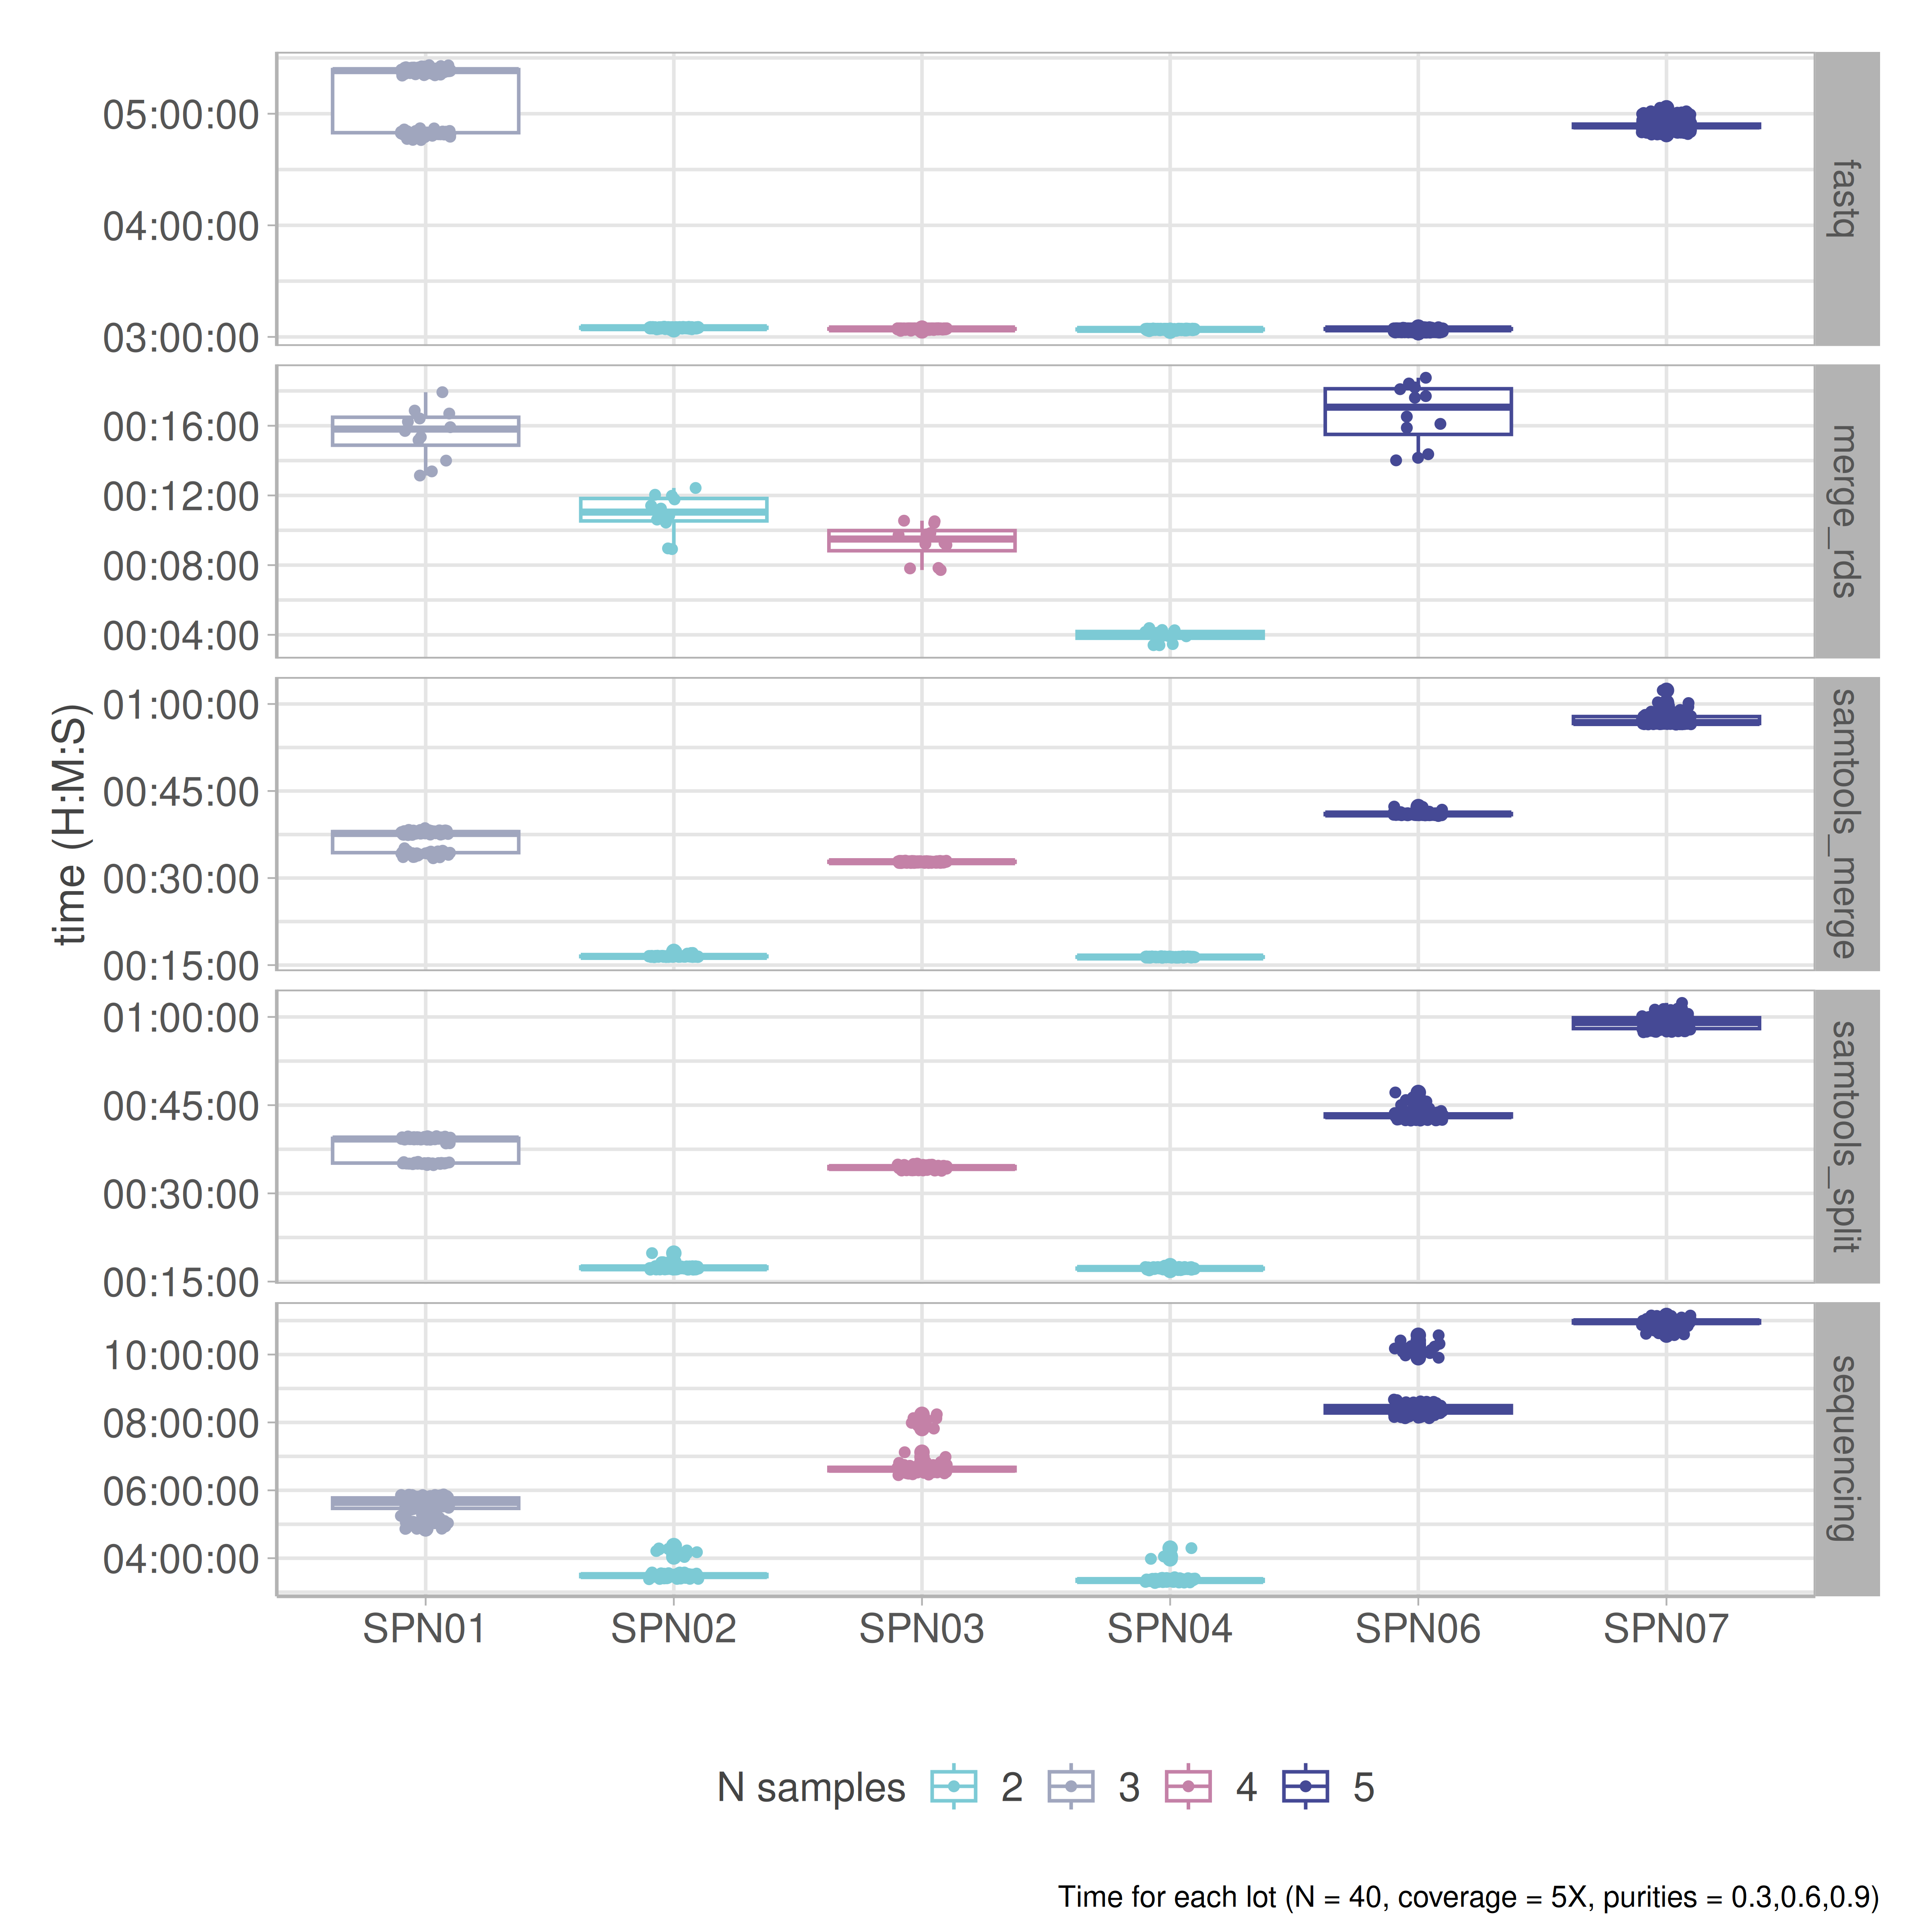

Source code (R):
library(dplyr)
library(hms)
library(ggplot2)
library(patchwork)
library(lubridate)
library(optparse)
source('utils.R')
spns <- paste0('SPN0', 1:7)

# all_time_sequencing <- tibble()
# all_time_merging <- tibble()
# all_time_samtools <- tibble()
# 
# sample_table <- tibble(sample = spns, N = c(3,2,4,2,3,5,5))
# for (spn in spns){
#   base <- paste0('/orfeo/cephfs/scratch/cdslab/shared/SCOUT/',spn,'/sequencing')
#   if (dir.exists(base)){
#     print(spn)
#     tum <- parse_rds(base, type = 'tumour',merging = FALSE) %>%
#       group_by(coverage, purity, tumour, type, chunk) %>%
#       summarise(elapsed_time_mins = sum(elapsed_time_mins),
#                 cpu_time_secs = sum(cpu_time_secs),
#                 memory_used_MB = sum(memory_used_MB)) %>%
#       mutate(SPN = spn,  N = sample_table %>% filter(sample == spn) %>% pull(N))
#     tum_merging <- parse_rds(base, type = 'tumour',merging = TRUE) %>%
#       mutate(SPN = spn,  N = sample_table %>% filter(sample == spn) %>% pull(N))
# 
#     nor <- parse_rds(base, 'normal', merging = FALSE)  %>%
#       group_by(coverage, purity, tumour, type, chunk) %>%
#       summarise(elapsed_time_mins = sum(elapsed_time_mins),
#                 cpu_time_secs = sum(cpu_time_secs),
#                 memory_used_MB = sum(memory_used_MB)) %>%
#       mutate(SPN = spn,  N = sample_table %>% filter(sample == spn) %>% pull(N))
#     nor_merging <- parse_rds(base, type = 'normal',merging = TRUE) %>%
#       mutate(SPN = spn,  N = sample_table %>% filter(sample == spn) %>% pull(N))
# 
#     time_sequencing <- bind_rows(tum,nor)
#     time_merging <- bind_rows(tum_merging,nor_merging)
#     all_time_sequencing <- bind_rows(all_time_sequencing, time_sequencing)
#     all_time_merging <- bind_rows(all_time_merging, time_merging)
# 
#     time_t <- parse_out(base, type = 'tumour') %>%
#       mutate(SPN = spn, N = sample_table %>% filter(sample == spn) %>% pull(N))
#     time_n <- parse_out(base, type = 'normal') %>%
#       mutate(SPN = spn,  N = sample_table %>% filter(sample == spn) %>% pull(N))
#     time <- bind_rows(time_t, time_n)
#     all_time_samtools <- bind_rows(all_time_samtools, time)
#   }
# }

# full_table <- bind_rows(all_time_merging %>% mutate(step = 'merge_rds') %>% filter(type == 'tumour') %>% select(cpu_time_secs, memory_used_MB, SPN,N, step),
#                         all_time_sequencing %>% mutate(step = 'sequencing') %>% filter(type == 'tumour')  %>% select(cpu_time_secs, memory_used_MB, SPN,N, step),
#                         all_time_samtools %>% filter(type == 'tumour') %>% mutate(cpu_time_secs = usr_time_sec,
#                                                                                   memory_used_MB = memory_MB) %>% select(cpu_time_secs, memory_used_MB, SPN,N, step))
# saveRDS(object = full_table, file = 'time_sequencing.rds')
full_table <- readRDS('time_sequencing.rds')

memory <- full_table %>% 
  ggplot(aes(x = SPN, y = memory_used_MB)) +
  ylab('memory (MB)') + 
  xlab('') +
  geom_boxplot(aes(col = as.factor(N))) +
  geom_jitter(aes(col = as.factor(N)), height = 0, width = 0.1, size = 1) +
  scale_color_manual('N samples', values = c('#7CCAD5', '#A0A6BE', '#C481A7', '#454995')) + 
  facet_grid(step~., scales = 'free_y') +
  theme_custom() +
  plot_annotation(caption = 'Memory for each lot (N = 40, coverage = 5X, purities = 0.3,0.6,0.9)') & theme(legend.position = 'bottom')

time <- full_table %>% 
  ggplot(aes(x =SPN, y = hms::as_hms(cpu_time_secs))) +
  ylab('time (H:M:S)') +
  xlab('') + 
  geom_boxplot(aes(col = as.factor(N))) +
  geom_jitter(aes(col = as.factor(N)), height = 0, width = 0.1, size = 1) +
  theme_custom() +
  scale_color_manual('N samples', values = c('#7CCAD5', '#A0A6BE', '#C481A7', '#454995'))  +
  facet_grid(step~., scales = 'free_y')  +
  plot_layout(guides = 'collect') + 
  plot_annotation(caption = 'Time for each lot (N = 40, coverage = 5X, purities = 0.3,0.6,0.9)') & theme(legend.position = 'bottom')

ggsave(filename = 'plot_time_sequencing.png', plot = time, width = 8, height = 8, units = 'in', dpi = 600)
ggsave(filename = 'plot_mem_sequencing.png', plot = memory, width = 8, height = 8, units = 'in', dpi = 600)


df_summary <- full_table %>% 
  mutate(x =  hms::as_hms(cpu_time_secs)) %>% 
  select(-memory_used_MB) %>% 
  group_by(SPN, N, step) %>% 
  summarise(
    mean = mean(cpu_time_secs, na.rm = TRUE),
    se   = sd(cpu_time_secs, na.rm = TRUE) / sqrt(n()),
    .groups = "drop"
  ) %>% 
  mutate(lower = mean - se, upper = mean + se )


df_summary <- df_summary %>% mutate(step = case_when(
        step == 'fastq' ~ '4. Convert to FASTQ',
        step == 'merge_rds' ~ '2. Merge RDS',
        step == 'samtools_merge' ~ '2. Merge SAM',
        step == 'samtools_split' ~ '3. Split SAM',
        step == 'sequencing' ~ '1. Sequencing ProCESS'))

mean_plt <- ggplot(df_summary, aes(x = SPN, y =  hms::as_hms(mean), fill = as.factor(N))) +
  geom_col(position = position_dodge(width = 0.9)) +
  geom_errorbar(aes(ymin = hms::as_hms(lower), ymax = hms::as_hms(upper)),
                width = 0.2,
                position = position_dodge(width = 0.9)) +
  scale_fill_manual('N samples', values = c('#7CCAD5', '#A0A6BE', '#C481A7', '#454995'))  +
  theme_minimal(base_size = 13) +
  facet_grid(step~., scales = 'free_y')  +
  ylab('time (H:M:S)') +
  xlab('SPN') +
  plot_annotation(caption = 'Mean time over each lot (N = 40, coverage = 5X, purities = 0.3,0.6,0.9)') & theme(legend.position = 'bottom')
ggsave(filename = 'plot_time_sequencing_v2.png', plot = mean_plt, width = 8, height = 10, units = 'in', dpi = 600)
